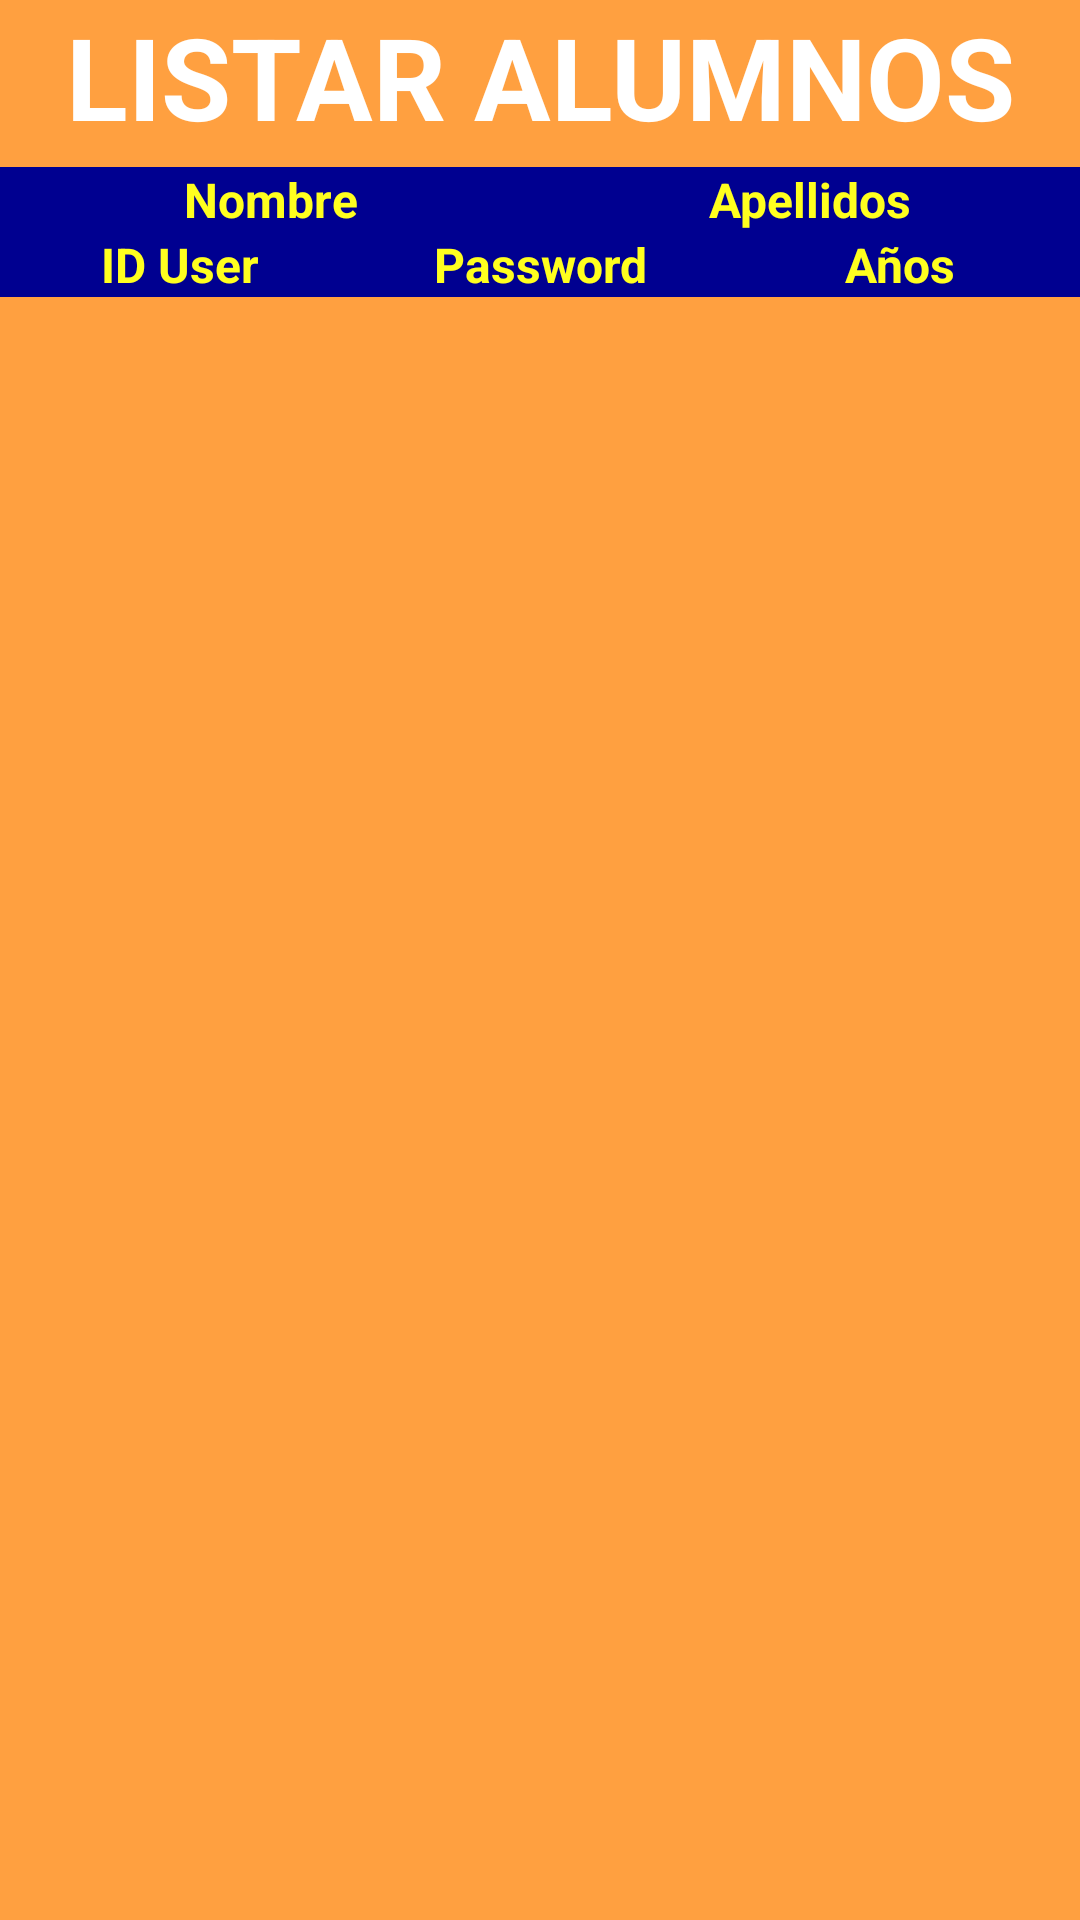

This screen was rendered from an Android layout file. Write that file and the resources it references.
<!-- AndroidManifest.xml: application theme Theme.RHYTHMON -->
<!-- res/layout/activity_listar_alumnos.xml -->
<?xml version="1.0" encoding="utf-8"?>
<androidx.constraintlayout.widget.ConstraintLayout xmlns:android="http://schemas.android.com/apk/res/android"
    xmlns:app="http://schemas.android.com/apk/res-auto"
    xmlns:tools="http://schemas.android.com/tools"
    android:layout_width="match_parent"
    android:layout_height="match_parent"
    tools:context="CRUD_Users.ListarAlumnos">

    <ScrollView
        android:layout_width="match_parent"
        android:layout_height="match_parent"
        android:background="#FFA040">

        <LinearLayout
            android:layout_width="match_parent"
            android:layout_height="wrap_content"
            android:orientation="vertical">

            <TextView
                android:id="@+id/textView"
                android:layout_width="match_parent"
                android:layout_height="wrap_content"
                android:text="LISTAR ALUMNOS"
                android:textAlignment="center"
                android:textColor="#FFFFFF"
                android:textSize="38sp"
                android:textStyle="bold"
                tools:ignore="TextContrastCheck" />

            <LinearLayout
                android:layout_width="match_parent"
                android:layout_height="match_parent"
                android:layout_marginTop="5dp"
                android:orientation="horizontal">

                <TextView
                    android:id="@+id/tvNombre"
                    android:layout_width="192dp"
                    android:layout_height="wrap_content"
                    android:layout_weight="1"
                    android:background="#000090"
                    android:text="Nombre"
                    android:textAlignment="center"
                    android:textColor="#FFFF1F"
                    android:textSize="16sp"
                    android:textStyle="bold" />

                <TextView
                    android:id="@+id/tvApellidos"
                    android:layout_width="192dp"
                    android:layout_height="wrap_content"
                    android:layout_weight="1"
                    android:background="#000090"
                    android:text="Apellidos"
                    android:textAlignment="center"
                    android:textColor="#FFFF1F"
                    android:textSize="16sp"
                    android:textStyle="bold" />
            </LinearLayout>

            <LinearLayout
                android:layout_width="match_parent"
                android:layout_height="match_parent"
                android:layout_marginBottom="3dp"
                android:orientation="horizontal">

                <TextView
                    android:id="@+id/tvIDUser"
                    android:layout_width="128dp"
                    android:layout_height="wrap_content"
                    android:layout_weight="1"
                    android:background="#000090"
                    android:text="ID User"
                    android:textAlignment="center"
                    android:textColor="#FFFF1F"
                    android:textSize="16sp"
                    android:textStyle="bold" />

                <TextView
                    android:id="@+id/tvContraseña"
                    android:layout_width="128dp"
                    android:layout_height="wrap_content"
                    android:layout_weight="1"
                    android:background="#000090"
                    android:text="Password"
                    android:textAlignment="center"
                    android:textColor="#FFFF1F"
                    android:textSize="16sp"
                    android:textStyle="bold" />

                <TextView
                    android:id="@+id/tvAnios"
                    android:layout_width="128dp"
                    android:layout_height="wrap_content"
                    android:layout_weight="1"
                    android:background="#000090"
                    android:text="Años"
                    android:textAlignment="center"
                    android:textColor="#FFFF1F"
                    android:textSize="16sp"
                    android:textStyle="bold" />
            </LinearLayout>

            <androidx.recyclerview.widget.RecyclerView
                android:id="@+id/rvAlumnos"
                android:layout_width="match_parent"
                android:layout_height="match_parent">

            </androidx.recyclerview.widget.RecyclerView>

            <TextView
                android:id="@+id/tvTotalAlumnos"
                android:layout_width="wrap_content"
                android:layout_height="wrap_content"
                android:textAlignment="center"
                android:textSize="18sp"
                android:textStyle="bold" />

            <androidx.constraintlayout.widget.ConstraintLayout
                android:layout_width="match_parent"
                android:layout_height="match_parent">

                <ImageButton
                    android:id="@+id/atrasListarAlumnos"
                    android:layout_width="wrap_content"
                    android:layout_height="wrap_content"
                    android:layout_marginStart="182dp"
                    android:layout_marginEnd="182dp"
                    android:backgroundTint="#00FFFFFF"
                    android:onClick="volverListarAlumnos"
                    app:layout_constraintBottom_toBottomOf="parent"
                    app:layout_constraintEnd_toEndOf="parent"
                    app:layout_constraintStart_toStartOf="parent"
                    app:layout_constraintTop_toTopOf="parent"
                    app:srcCompat="@drawable/volver"
                    tools:ignore="TouchTargetSizeCheck,SpeakableTextPresentCheck" />
            </androidx.constraintlayout.widget.ConstraintLayout>
        </LinearLayout>
    </ScrollView>
</androidx.constraintlayout.widget.ConstraintLayout>
<!-- resources referenced by this layout -->
<resources>
  <style name="Theme.RHYTHMON" parent="Theme.MaterialComponents.DayNight.DarkActionBar">
          
          <item name="colorPrimary">@color/purple_500</item>
          <item name="colorPrimaryVariant">@color/purple_700</item>
          <item name="colorOnPrimary">@color/white</item>
          
          <item name="colorSecondary">@color/teal_200</item>
          <item name="colorSecondaryVariant">@color/teal_700</item>
          <item name="colorOnSecondary">@color/black</item>
          
          <item name="android:statusBarColor">?attr/colorPrimaryVariant</item>
          
      </style>
  <!-- not gathered from this repository: default colours our renderer supplied (Android Studio template values) -->
  <color name="purple_500">#FF6200EE</color>
  <color name="purple_700">#FF3700B3</color>
  <color name="teal_200">#FF03DAC5</color>
  <color name="teal_700">#FF018786</color>
  <color name="black">#FF000000</color>
  <color name="white">#FFFFFFFF</color>
</resources>
